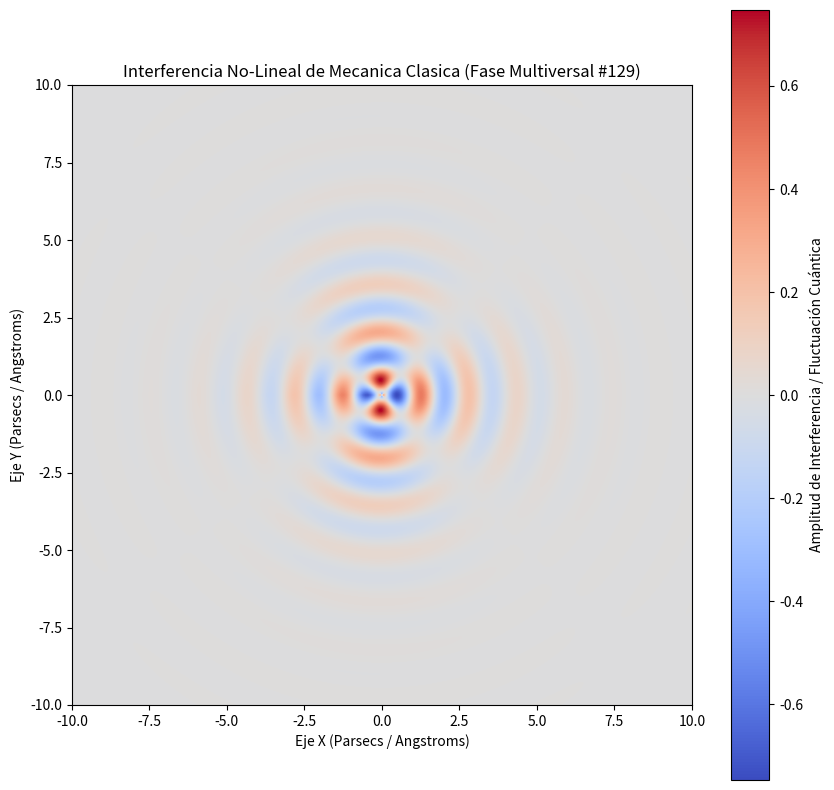

The script that saved this image:
%matplotlib inline
# Simulación Multiversal: Mecanica Clasica - Variante 129
import numpy as np
import matplotlib.pyplot as plt

# Parámetros Físicos No-Lineales
omega_1 = 4.055
omega_2 = 1.894
lambda_decay = 0.575
phase_shift = 2.589

x = np.linspace(-10, 10, 800)
y = np.linspace(-10, 10, 800)
X, Y = np.meshgrid(x, y)

# Dinámica de Fluidos / Campos Tensor-Escalares (Fase Multiversal)
R = np.sqrt(X**2 + Y**2) + 1e-5
Z = (np.sin(omega_1 * R + phase_shift) * np.cos(omega_2 * np.arctan2(Y, X))) * np.exp(-lambda_decay * R)

plt.figure(figsize=(10, 10))
plt.imshow(Z, cmap='coolwarm', extent=[-10, 10, -10, 10], origin='lower')
plt.colorbar(label='Amplitud de Interferencia / Fluctuación Cuántica')
plt.title(r'Interferencia No-Lineal de Mecanica Clasica (Fase Multiversal #129)')
plt.xlabel('Eje X (Parsecs / Angstroms)')
plt.ylabel('Eje Y (Parsecs / Angstroms)')
plt.show()
